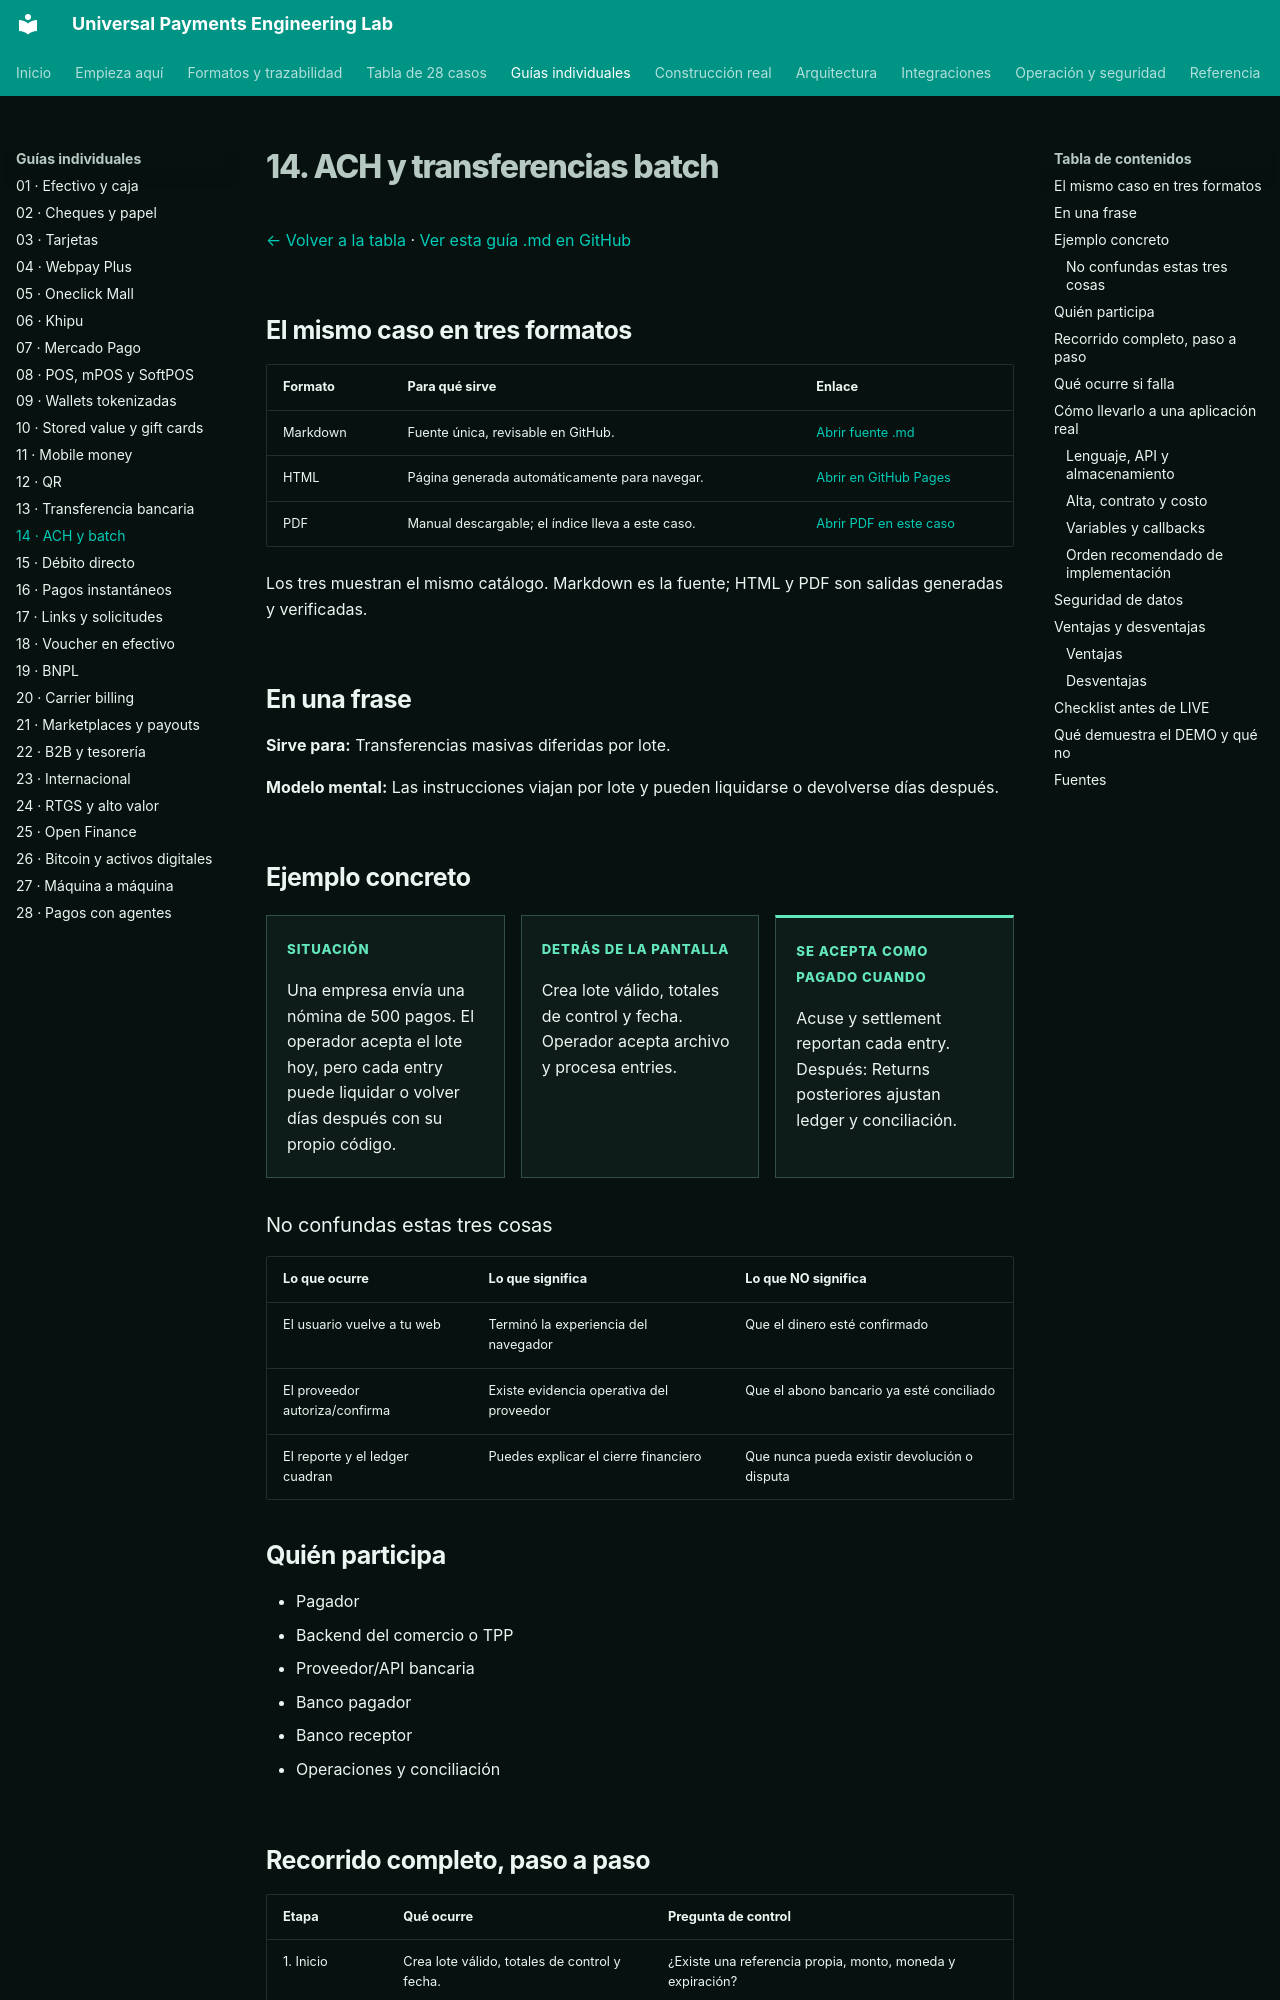

repository: vladimiracunadev-create/universal-payments-engineering-lab · page: payment-methods/cases/ach.html · generator: mkdocs

# 14. ACH y transferencias batch

[← Volver a la tabla](../END_TO_END_MATRIX.md) · [Ver esta guía .md en GitHub](https://github.com/vladimiracunadev-create/universal-payments-engineering-lab/blob/main/docs/payment-methods/cases/ach.md)

## El mismo caso en tres formatos

| Formato | Para qué sirve | Enlace |
|---|---|---|
| Markdown | Fuente única, revisable en GitHub. | [Abrir fuente .md](https://github.com/vladimiracunadev-create/universal-payments-engineering-lab/blob/main/docs/payment-methods/cases/ach.md) |
| HTML | Página generada automáticamente para navegar. | [Abrir en GitHub Pages](https://vladimiracunadev-create.github.io/universal-payments-engineering-lab/payment-methods/cases/ach.html) |
| PDF | Manual descargable; el índice lleva a este caso. | [Abrir PDF en este caso](https://vladimiracunadev-create.github.io/universal-payments-engineering-lab/downloads/universal-payments-engineering-lab.pdf#nameddest=case-ach) |

Los tres muestran el mismo catálogo. Markdown es la fuente; HTML y PDF son salidas generadas y verificadas.

## En una frase

**Sirve para:** Transferencias masivas diferidas por lote.

**Modelo mental:** Las instrucciones viajan por lote y pueden liquidarse o devolverse días después.

## Ejemplo concreto

<div class="case-example-grid">
<article><span>Situación</span><p>Una empresa envía una nómina de 500 pagos. El operador acepta el lote hoy, pero cada entry puede liquidar o volver días después con su propio código.</p></article>
<article><span>Detrás de la pantalla</span><p>Crea lote válido, totales de control y fecha. Operador acepta archivo y procesa entries.</p></article>
<article><span>Se acepta como pagado cuando</span><p>Acuse y settlement reportan cada entry. Después: Returns posteriores ajustan ledger y conciliación.</p></article>
</div>

### No confundas estas tres cosas

| Lo que ocurre | Lo que significa | Lo que NO significa |
|---|---|---|
| El usuario vuelve a tu web | Terminó la experiencia del navegador | Que el dinero esté confirmado |
| El proveedor autoriza/confirma | Existe evidencia operativa del proveedor | Que el abono bancario ya esté conciliado |
| El reporte y el ledger cuadran | Puedes explicar el cierre financiero | Que nunca pueda existir devolución o disputa |

## Quién participa

- Pagador
- Backend del comercio o TPP
- Proveedor/API bancaria
- Banco pagador
- Banco receptor
- Operaciones y conciliación
